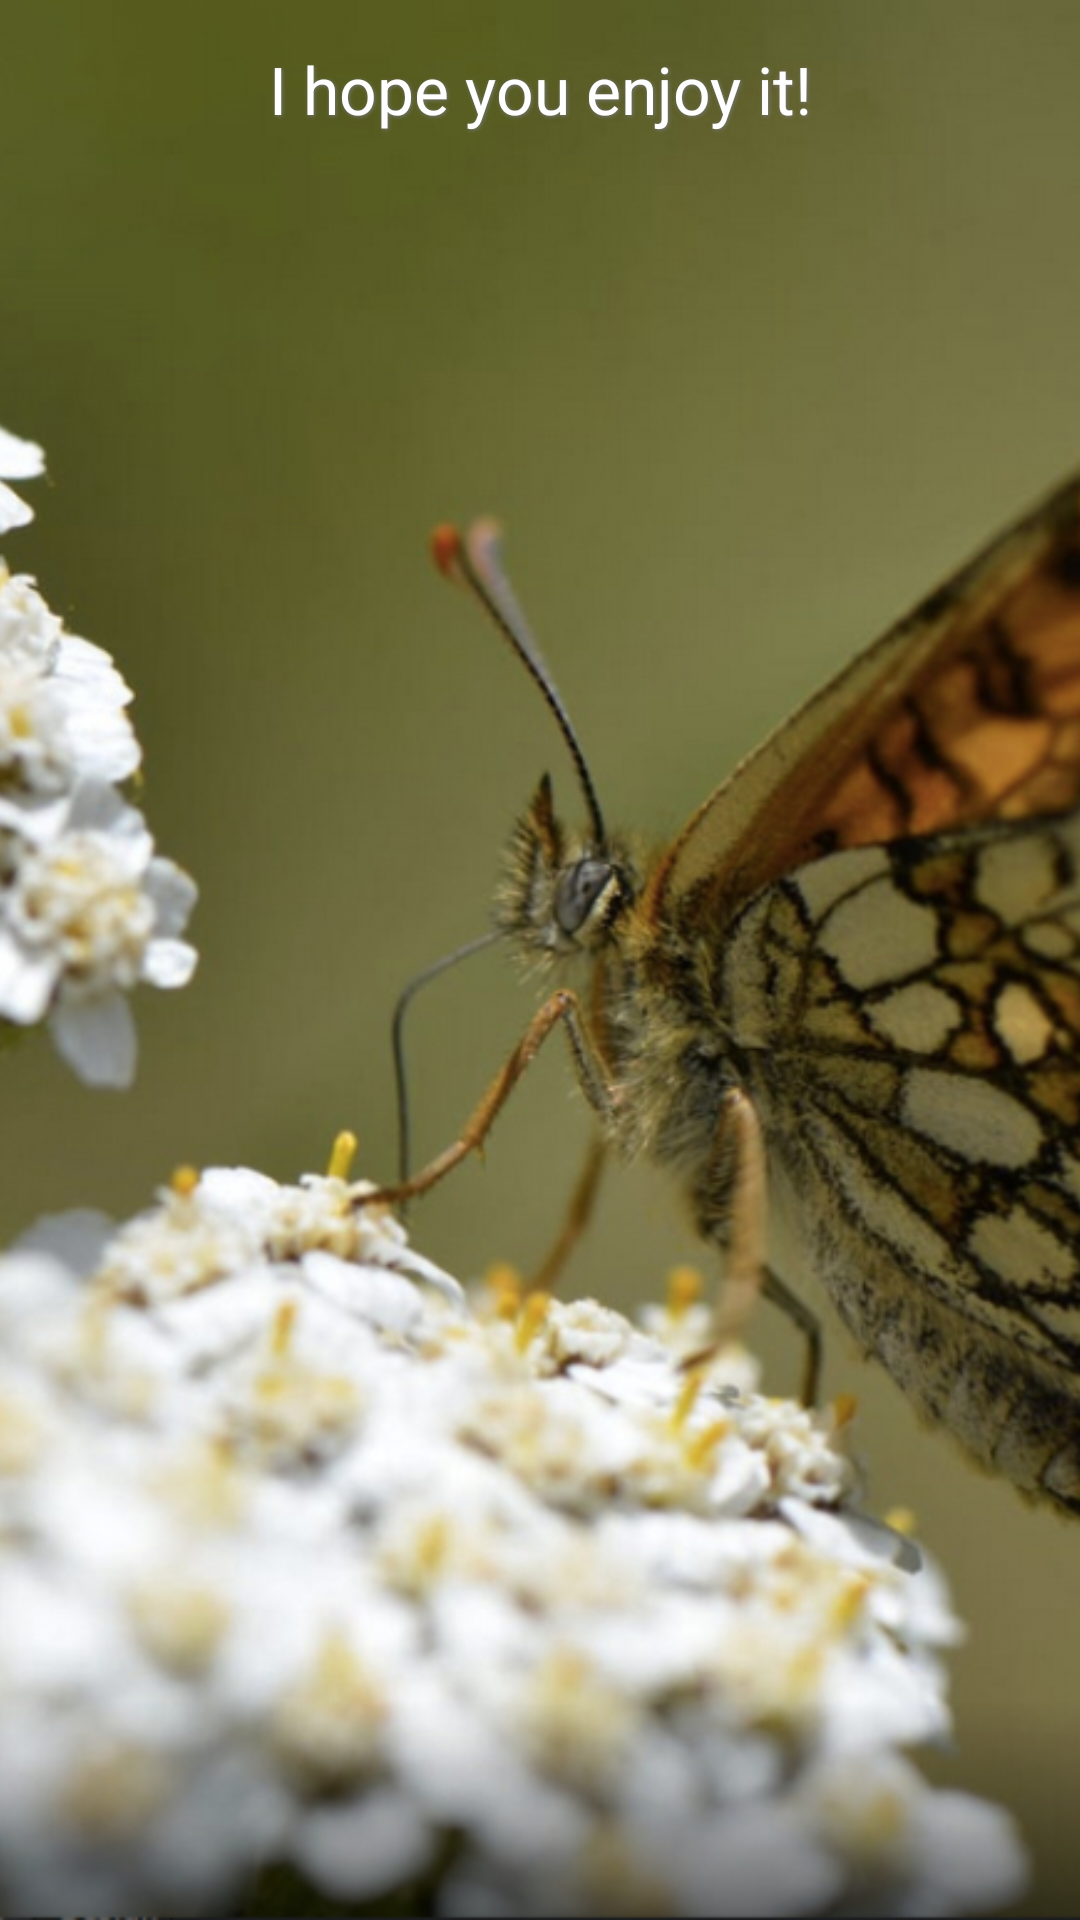

This screen was rendered from an Android layout file. Write that file and the resources it references.
<!-- AndroidManifest.xml: application theme AppTheme -->
<!-- res/layout/fragment_tutorial_slide_2.xml -->
<?xml version="1.0" encoding="utf-8"?>
<FrameLayout xmlns:android="http://schemas.android.com/apk/res/android"
    android:id="@+id/content"
    android:layout_width="match_parent"
    android:layout_height="match_parent"
    android:gravity="center_horizontal"
    android:background="#6178AC"
    android:orientation="vertical">

    <LinearLayout
        android:id="@+id/tutorial_img"
        android:layout_width="match_parent"
        android:layout_height="match_parent"
        android:orientation="vertical">

        <ImageView
            android:layout_width="match_parent"
            android:layout_height="0dp"
            android:layout_weight="1"
            android:scaleType="centerCrop"
            android:adjustViewBounds="true"
            android:src="@drawable/papallona"/>

    </LinearLayout>

    <LinearLayout
        android:id="@+id/tutorial_text"
        android:layout_width="match_parent"
        android:layout_height="wrap_content"
        android:orientation="vertical">
        <TextView
            style="@style/titleTutorial"
            android:layout_width="wrap_content"
            android:layout_height="wrap_content"
            android:text="@string/tutorial_title_2" />

    </LinearLayout>

</FrameLayout>
<!-- resources referenced by this layout -->
<resources>
  <!-- drawable papallona: jpg bitmap (drawable, 380985 bytes) -->
  <string name="tutorial_title_2">I hope you enjoy it!</string>
  <style name="titleTutorial" parent="textBig">
          <item name="android:gravity">center</item>
      </style>
  <style name="AppTheme" parent="Theme.AppCompat.Light.DarkActionBar">
          
          <item name="colorPrimary">@color/colorPrimary</item>
          <item name="colorPrimaryDark">@color/colorPrimaryDark</item>
          <item name="colorAccent">@color/colorAccent</item>
      </style>
  <style name="textBig" parent="TextAppearance.AppCompat.Large">
          <item name="android:textColor">@android:color/white</item>
          <item name="android:shadowColor">#777</item>
          <item name="android:shadowDx">1</item>
          <item name="android:shadowDy">1</item>
          <item name="android:shadowRadius">3</item>
          <item name="android:layout_gravity">center_horizontal|top</item>
          <item name="android:layout_margin">@dimen/margin15</item>
      </style>
  <color name="colorPrimary">#3F51B5</color>
  <color name="colorPrimaryDark">#303F9F</color>
  <color name="colorAccent">#FF4081</color>
  <dimen name="margin15">15dp</dimen>
</resources>
